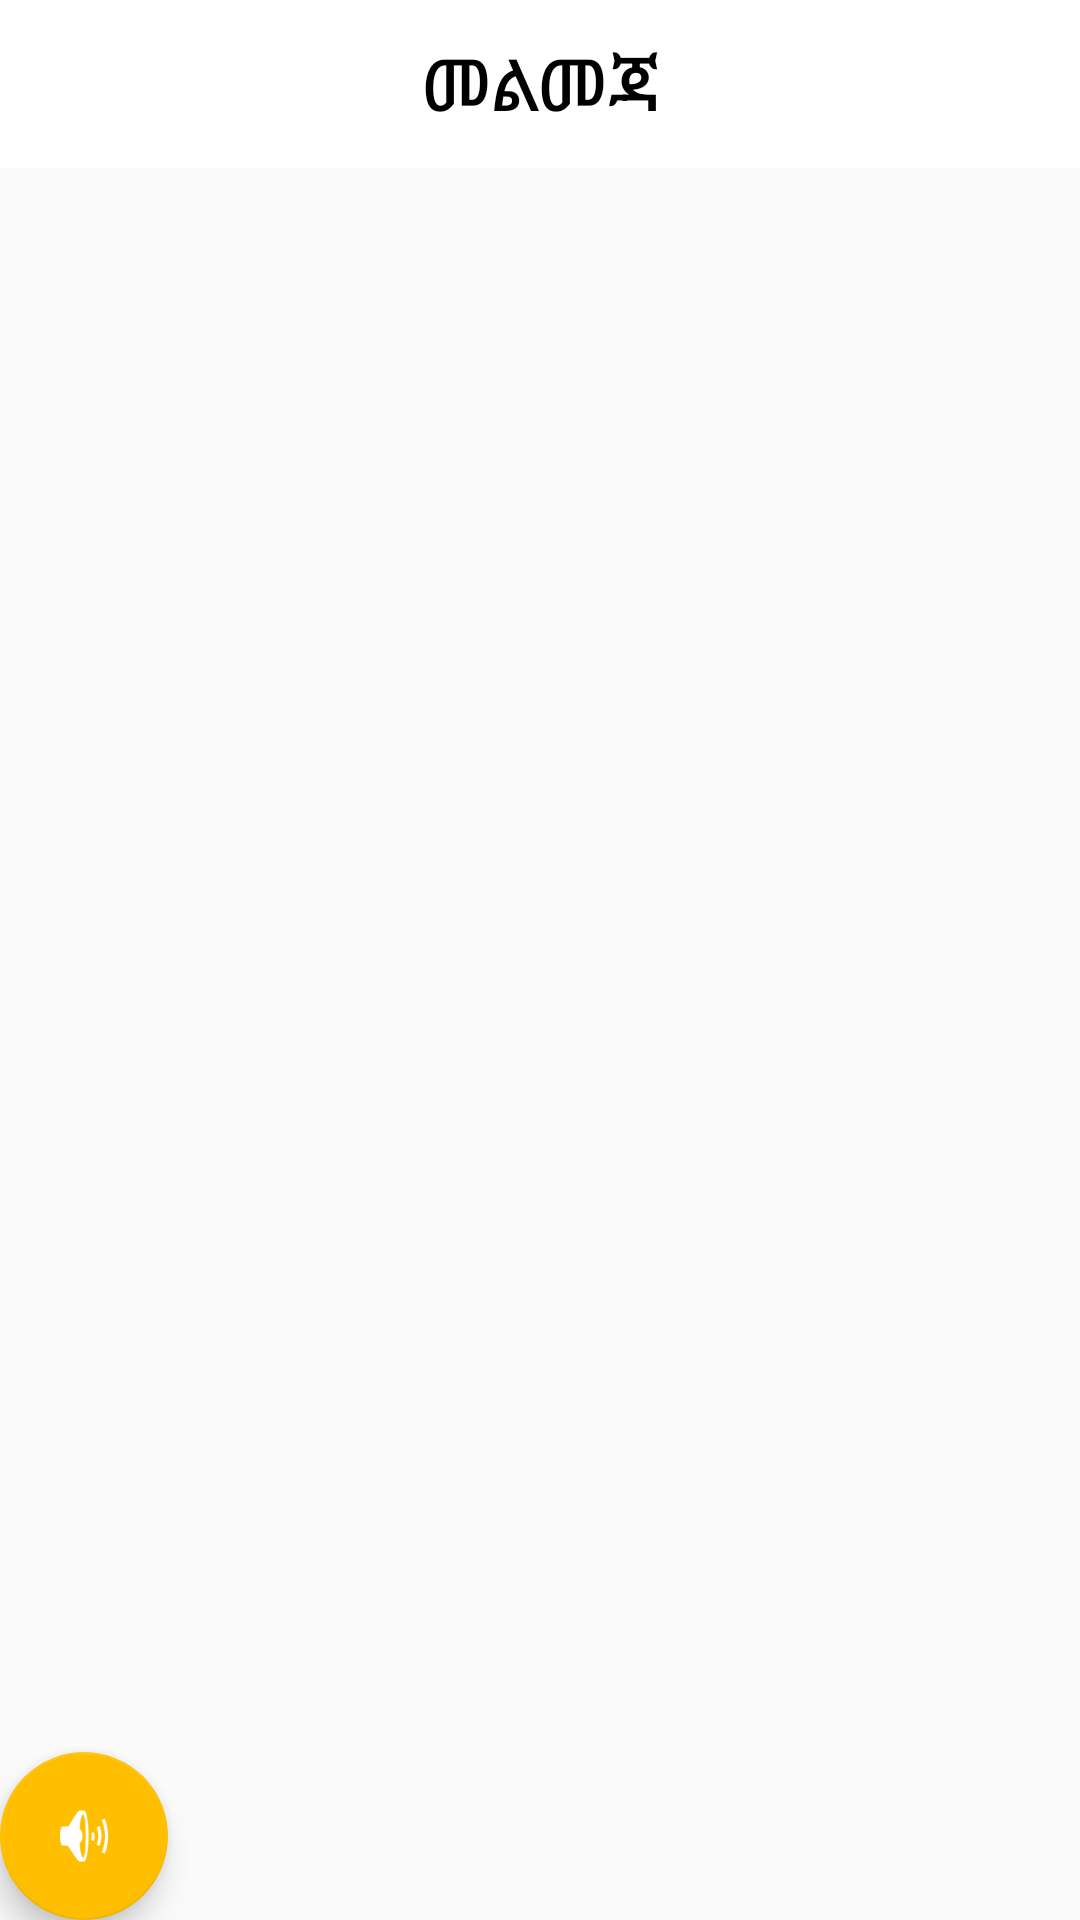

Write the Android layout XML for this screen, with the resource values it uses.
<!-- AndroidManifest.xml: application theme AppTheme -->
<!-- res/layout/activity_lesson.xml -->
<?xml version="1.0" encoding="utf-8"?>
<android.support.design.widget.CoordinatorLayout xmlns:android="http://schemas.android.com/apk/res/android"
    xmlns:app="http://schemas.android.com/apk/res-auto"
    xmlns:tools="http://schemas.android.com/tools"
    android:layout_width="match_parent"
    android:layout_height="match_parent"
    tools:context=".Lesson">

    <android.support.design.widget.AppBarLayout
        android:layout_width="match_parent"
        android:layout_height="wrap_content"
        android:theme="@style/AppTheme.AppBarOverlay"
        app:elevation="0dp">

        <android.support.v7.widget.Toolbar
            android:id="@+id/toolbar"
            android:layout_width="match_parent"
            android:layout_height="?attr/actionBarSize"
            android:background="@color/white" >
            <TextView xmlns:tools="http://schemas.android.com/tools"
                android:id="@+id/_lesson_toolbar_title"
                style="@style/TextAppearance.AppCompat.Widget.ActionBar.Title"
                android:layout_width="wrap_content"
                android:layout_height="wrap_content"
                android:layout_gravity="center"
                android:text="@string/lesson"
                android:textAlignment="center"
                android:textSize="24sp"
                android:textColor="#000000"
                tools:ignore="MissingPrefix" />
        </android.support.v7.widget.Toolbar>

    </android.support.design.widget.AppBarLayout>

    <include
        android:id="@+id/include"
        layout="@layout/content_lesson"
        app:layout_anchor="@+id/fab_next"
        app:layout_anchorGravity="top|center" />

    
        
        
        
        
        
        
        
    <android.support.design.widget.FloatingActionButton
        android:id="@+id/fab"
        android:layout_width="wrap_content"
        android:layout_height="wrap_content"
        android:layout_gravity="bottom|end"
        android:layout_margin="@dimen/fab_margin"

        app:layout_anchor="@+id/include"
        app:layout_anchorGravity="left|bottom"
        app:srcCompat="@android:drawable/ic_lock_silent_mode_off" />

</android.support.design.widget.CoordinatorLayout>
<!-- res/layout/content_lesson.xml (included above) -->
<?xml version="1.0" encoding="utf-8"?>
<RelativeLayout xmlns:android="http://schemas.android.com/apk/res/android"
    xmlns:tools="http://schemas.android.com/tools"
    android:layout_width="match_parent"
    android:layout_height="match_parent"
    xmlns:app="http://schemas.android.com/apk/res-auto"
    tools:context=".Lesson">
    
    <FrameLayout
        android:id="@+id/frame_layout"
        android:layout_width="match_parent"
        android:layout_height="match_parent"
        android:animateLayoutChanges="true">


    </FrameLayout>
    
        
        
        
        
        
        
        
        
        
        
            
            
            
            
            
    

    
        
        
        
        
        
        
        
        
        
        
        
        
</RelativeLayout>
<!-- resources referenced by this layout -->
<resources>
  <color name="white">#ffffff</color>
  <string name="item_image">item image</string>
  <string name="item_name">ድመት</string>
  <string name="lesson">መልመጃ</string>
  <style name="AppTheme.AppBarOverlay" parent="ThemeOverlay.AppCompat.Light">
          <item name="android:windowContentOverlay">@null</item>
      </style>
  <style name="AppTheme" parent="Theme.AppCompat.Light.DarkActionBar">
          
          <item name="colorPrimary">@color/colorPrimary</item>
          <item name="colorPrimaryDark">@color/colorPrimaryDark</item>
          <item name="colorAccent">@color/yellow</item>
          <item name="android:windowContentOverlay">@null</item>
      </style>
  <color name="colorPrimary">#fdad01</color>
  <color name="colorPrimaryDark">#000000</color>
  <color name="yellow">#ffbf00</color>
</resources>
